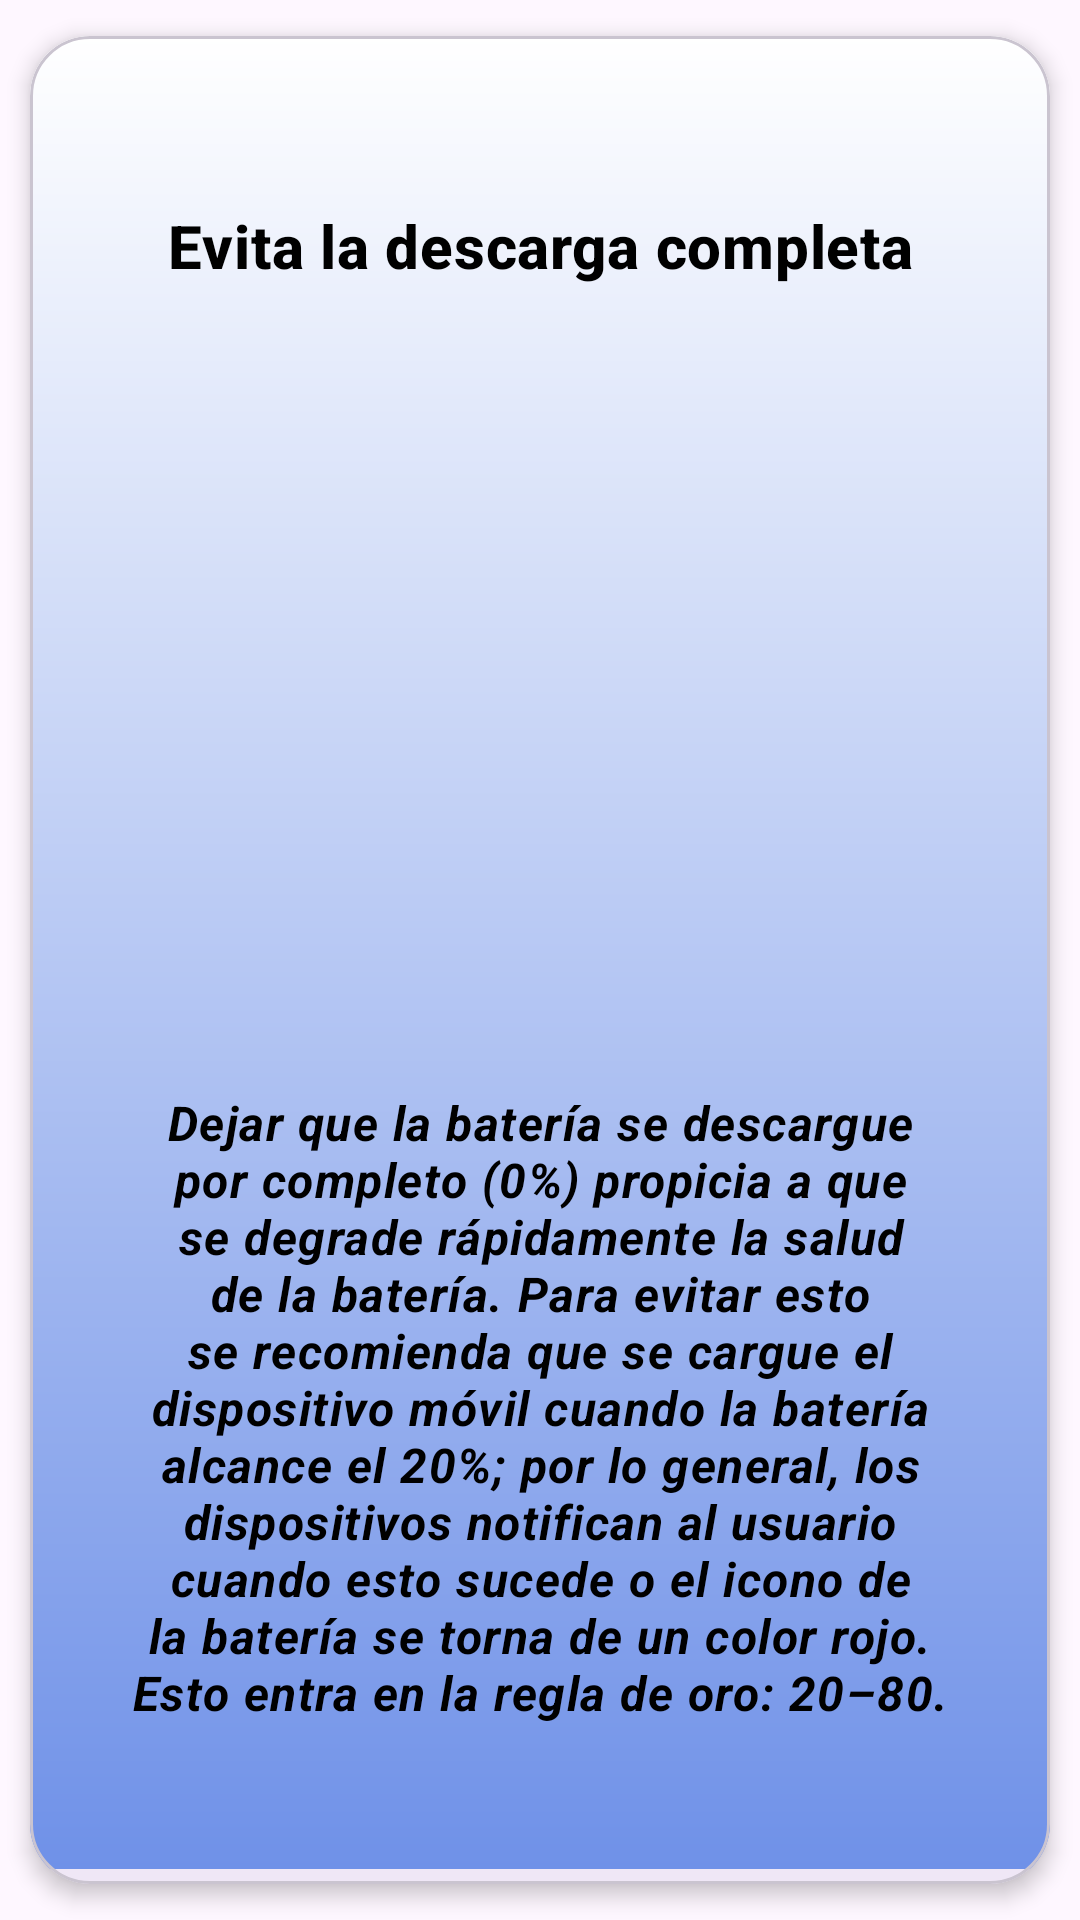

Produce the Android XML layout that renders to this screen, including the resource entries it uses.
<!-- AndroidManifest.xml: application theme Theme.Prototipo2 -->
<!-- res/layout/fragment_consejo04.xml -->
<?xml version="1.0" encoding="utf-8"?>
<com.google.android.material.card.MaterialCardView
    xmlns:android="http://schemas.android.com/apk/res/android"
    xmlns:tools="http://schemas.android.com/tools"
    xmlns:app="http://schemas.android.com/apk/res-auto"
    android:layout_width="match_parent"
    android:layout_height="wrap_content"
    app:cardCornerRadius="20dp"
    app:cardElevation="4dp"
    app:cardUseCompatPadding="true"
    android:layout_margin="16dp"
    tools:context=".Consejo04Fragment"
    android:background="@drawable/gradienteuno">

    <LinearLayout
        android:layout_width="match_parent"
        android:layout_height="wrap_content"
        android:orientation="vertical"
        android:gravity="center_horizontal"
        android:background="@drawable/gradientedos"
        android:padding="16dp">

        <com.google.android.material.textview.MaterialTextView
            android:id="@+id/frag_04_tv"
            android:layout_width="match_parent"
            android:layout_height="wrap_content"
            android:gravity="center"
            android:textSize="24sp"
            android:layout_marginBottom="8dp"
            android:textStyle="bold"
            android:textColor="?attr/colorPrimary"/>

        <com.google.android.material.textview.MaterialTextView
            android:layout_width="match_parent"
            android:layout_height="wrap_content"
            android:text="@string/frag_04_tv_01"
            android:textAppearance="?attr/textAppearanceHeadline6"
            android:gravity="center"
            android:layout_marginBottom="16dp"
            android:textStyle="bold"
            android:textColor="@color/black" />

        <ImageView
            android:layout_width="wrap_content"
            android:layout_height="200dp"
            android:src="@drawable/ic_descargacompleta"
            android:layout_marginTop="20dp"
            android:contentDescription="@string/frag_04_iv_01"
            android:scaleType="centerInside"
            android:layout_marginBottom="16dp"/>

        <com.google.android.material.textview.MaterialTextView
            android:layout_width="match_parent"
            android:layout_height="wrap_content"
            android:padding="16dp"
            android:textAppearance="?attr/textAppearanceBody1"
            android:textStyle="bold|italic"
            android:text="@string/frag_04_tv_02"
            android:textAlignment="center"
            android:textColor="@color/black"
            android:layout_marginBottom="16dp"
            tools:ignore="VisualLintLongText" />

    </LinearLayout>

</com.google.android.material.card.MaterialCardView>
<!-- resources referenced by this layout -->
<resources>
  <color name="black">#FF000000</color>
  <!-- drawable gradientedos (drawable) -->
  <?xml version="1.0" encoding="utf-8"?>
  <shape xmlns:android="http://schemas.android.com/apk/res/android">
      <gradient
  
          android:type="linear"
          android:angle="270"
          android:startColor="#FFFFFF"
          android:endColor="#6F91E8"
          >
  
      </gradient>
  </shape>
  <!-- drawable gradienteuno (drawable) -->
  <?xml version="1.0" encoding="utf-8"?>
  <shape xmlns:android="http://schemas.android.com/apk/res/android">
      <gradient
  
          android:type="linear"
          android:angle="270"
          android:startColor="#FCFFFF"
          android:endColor="#FCFFFF"
          >
  
      </gradient>
  </shape>
  <string name="frag_04_iv_01">Teléfono descargado, batería baja</string>
  <string name="frag_04_tv_01">Evita la descarga completa</string>
  <string name="frag_04_tv_02">Dejar que la batería se descargue por completo (0%) propicia a que se degrade rápidamente la salud de la batería. Para evitar esto se recomienda que se cargue el dispositivo móvil cuando la batería alcance el 20%; por lo general, los dispositivos notifican al usuario cuando esto sucede o el icono de la batería se torna de un color rojo. Esto entra en la "regla de oro": 20–80.</string>
  <style name="Theme.Prototipo2" parent="Base.Theme.Prototipo2" />
  <style name="Base.Theme.Prototipo2" parent="Theme.Material3.DayNight.NoActionBar">
          
          
      </style>
</resources>
